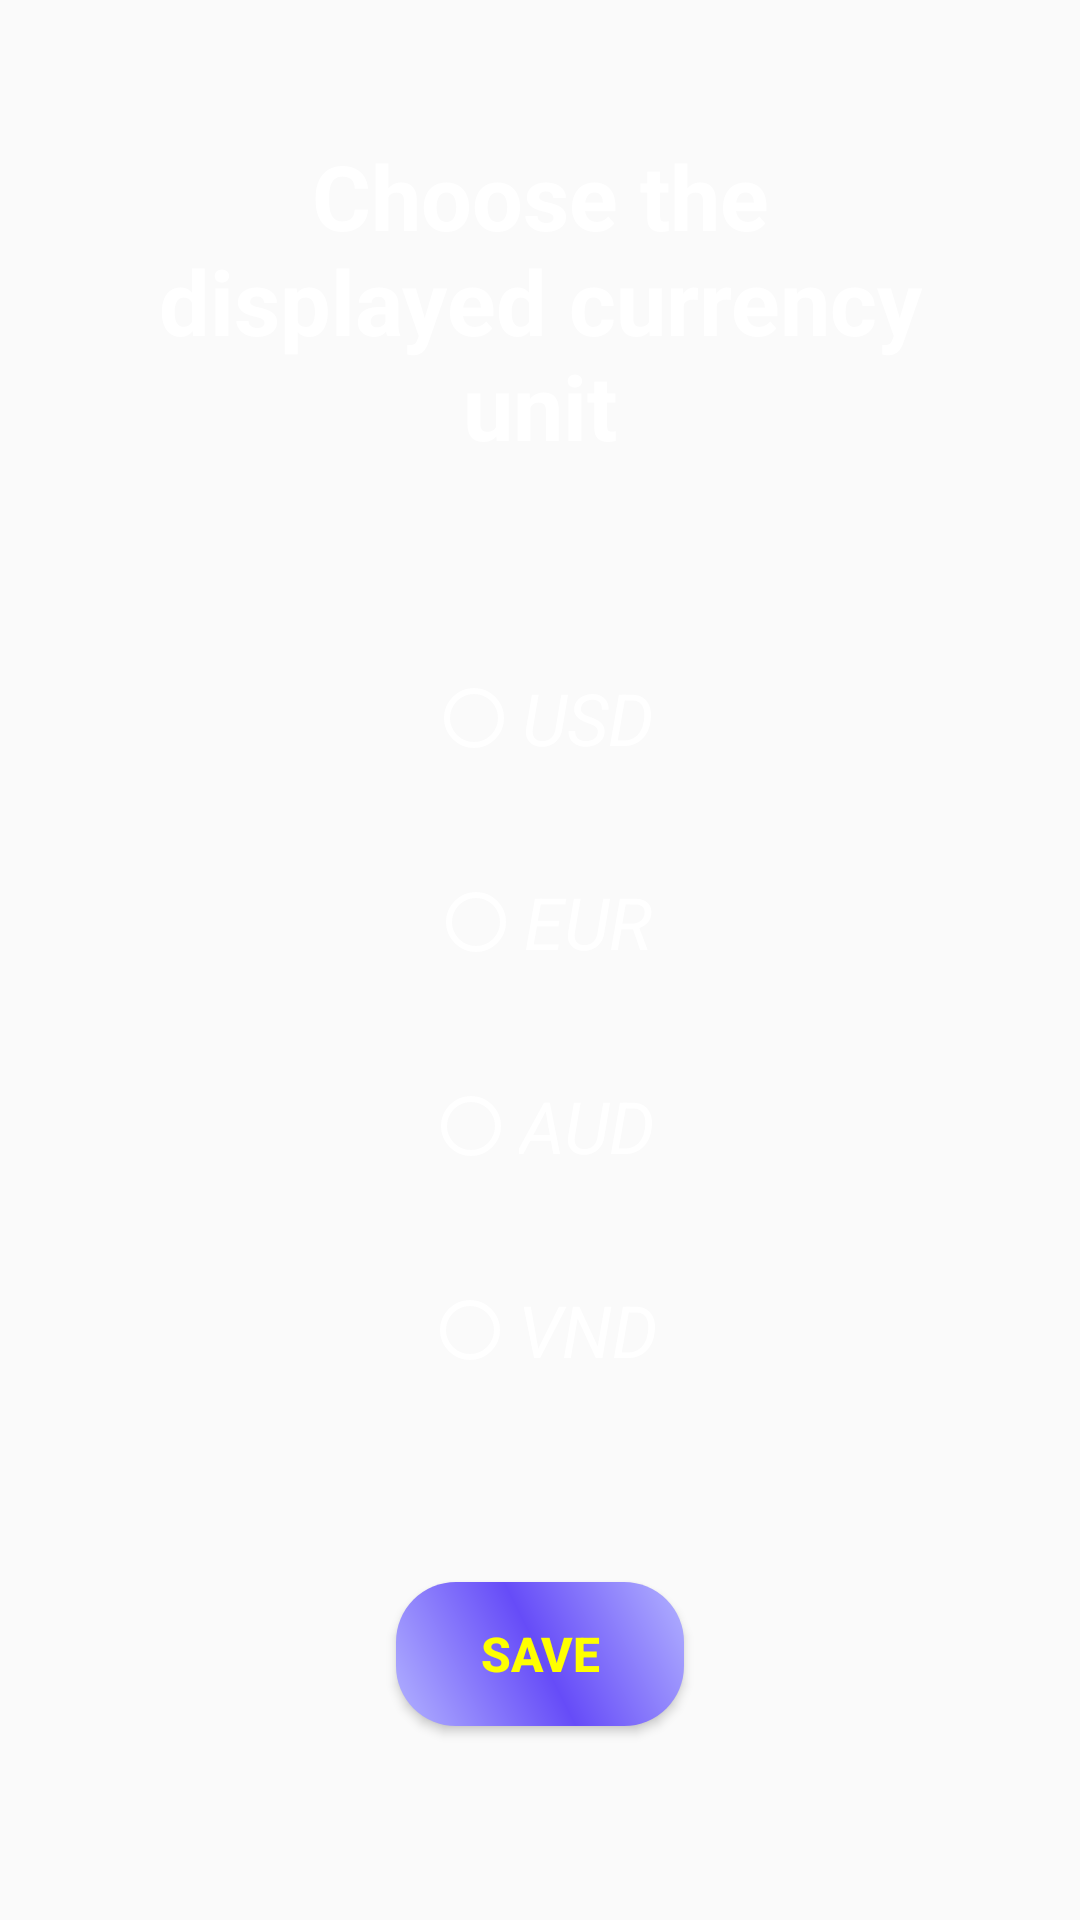

Android layout source for this screen:
<!-- AndroidManifest.xml: application theme Theme.MOON010aKotlinAndroidStudioJadeRabbitTrade -->
<!-- res/layout/fragment_settings_currency_unit.xml -->
<?xml version="1.0" encoding="utf-8"?>
<androidx.constraintlayout.widget.ConstraintLayout
    xmlns:android="http://schemas.android.com/apk/res/android"
    xmlns:tools="http://schemas.android.com/tools"
    xmlns:app="http://schemas.android.com/apk/res-auto"
    android:layout_width="match_parent"
    android:layout_height="match_parent"
    tools:context=".fragments.SettingsCurrencyUnitFragment">

    <TextView
        android:id="@+id/choose_currency_unit"
        android:layout_width="0dp"
        android:layout_height="wrap_content"
        android:layout_marginTop="45dp"
        android:paddingBottom="10dp"
        android:text="@string/choose_currency_unit_instruction"
        android:textColor="@color/white"
        android:textAlignment="center"
        android:textSize="30sp"
        android:textStyle="bold"
        app:layout_constraintWidth_percent="0.8"
        app:layout_constraintEnd_toEndOf="parent"
        app:layout_constraintStart_toStartOf="parent"
        app:layout_constraintTop_toTopOf="parent"
        tools:ignore="TextContrastCheck" />


    <RadioGroup
        android:id="@+id/choose_currency_unit_group"
        android:layout_width="match_parent"
        android:layout_height="wrap_content"
        android:layout_marginVertical="40dp"
        android:gravity="center"
        app:layout_constraintEnd_toEndOf="parent"
        app:layout_constraintStart_toStartOf="parent"
        app:layout_constraintTop_toBottomOf="@id/choose_currency_unit">

        <RadioButton
            android:id="@+id/usd_btn"
            android:layout_width="wrap_content"
            android:layout_height="wrap_content"
            android:layout_margin="10dp"
            android:minHeight="48dp"
            android:buttonTint="@color/white"
            android:text="@string/usd"
            android:textColor="@color/white"
            android:textSize="24sp"
            android:textStyle="italic"
            tools:ignore="TextContrastCheck" />

        <RadioButton
            android:id="@+id/eur_btn"
            android:layout_width="wrap_content"
            android:layout_height="wrap_content"
            android:layout_margin="10dp"
            android:minHeight="48dp"
            android:buttonTint="@color/white"
            android:text="@string/eur"
            android:textColor="@color/white"
            android:textSize="24sp"
            android:textStyle="italic"
            tools:ignore="TextContrastCheck" />

        <RadioButton
            android:id="@+id/aud_btn"
            android:layout_width="wrap_content"
            android:layout_height="wrap_content"
            android:layout_margin="10dp"
            android:minHeight="48dp"
            android:buttonTint="@color/white"
            android:text="@string/aud"
            android:textColor="@color/white"
            android:textSize="24sp"
            android:textStyle="italic"
            tools:ignore="TextContrastCheck" />

        <RadioButton
            android:id="@+id/vnd_btn"
            android:layout_width="wrap_content"
            android:layout_height="wrap_content"
            android:layout_margin="10dp"
            android:minHeight="48dp"
            android:buttonTint="@color/white"
            android:text="@string/vnd"
            android:textColor="@color/white"
            android:textSize="24sp"
            android:textStyle="italic"
            tools:ignore="TextContrastCheck" />

    </RadioGroup>

    <Button
        android:id="@+id/save_button"
        android:layout_width="96dp"
        android:layout_height="48dp"
        android:layout_marginTop="50dp"
        android:text="@string/save"
        android:textColor="@color/yellow"
        android:textSize="16sp"
        android:textStyle="bold"
        android:background="@drawable/custom_rectangle_background_3"
        app:layout_constraintEnd_toEndOf="parent"
        app:layout_constraintStart_toStartOf="parent"
        app:layout_constraintTop_toBottomOf="@id/choose_currency_unit_group"/>

</androidx.constraintlayout.widget.ConstraintLayout>
<!-- resources referenced by this layout -->
<resources>
  <color name="white">#FFFFFFFF</color>
  <color name="yellow">#FFFF00</color>
  <!-- drawable custom_rectangle_background_3 (drawable) -->
  <?xml version="1.0" encoding="utf-8"?>
  <shape
      xmlns:android="http://schemas.android.com/apk/res/android"
      android:shape="rectangle" >
  
      <solid android:color="@color/white" />
  
      <corners android:radius="20dp" />
  
  
      <size
          android:width="75dp"
          android:height="75dp" />
  
      <gradient
          android:startColor="@color/violet_white"
          android:centerColor="@color/violet_blue"
          android:endColor="@color/violet_white"
          android:angle="45" />
  </shape>
  <string name="aud">AUD</string>
  <string name="choose_currency_unit_instruction">Choose the displayed currency unit</string>
  <string name="eur">EUR</string>
  <string name="save">Save</string>
  <string name="usd">USD</string>
  <string name="vnd">VND</string>
  <style name="Theme.MOON010aKotlinAndroidStudioJadeRabbitTrade" parent="Base.Theme.MOON010aKotlinAndroidStudioJadeRabbitTrade" />
  <color name="violet_white">#B3B3FF</color>
  <color name="violet_blue">#664CF8</color>
  <style name="Base.Theme.MOON010aKotlinAndroidStudioJadeRabbitTrade" parent="Theme.AppCompat.DayNight.NoActionBar">
          
          
      </style>
</resources>
